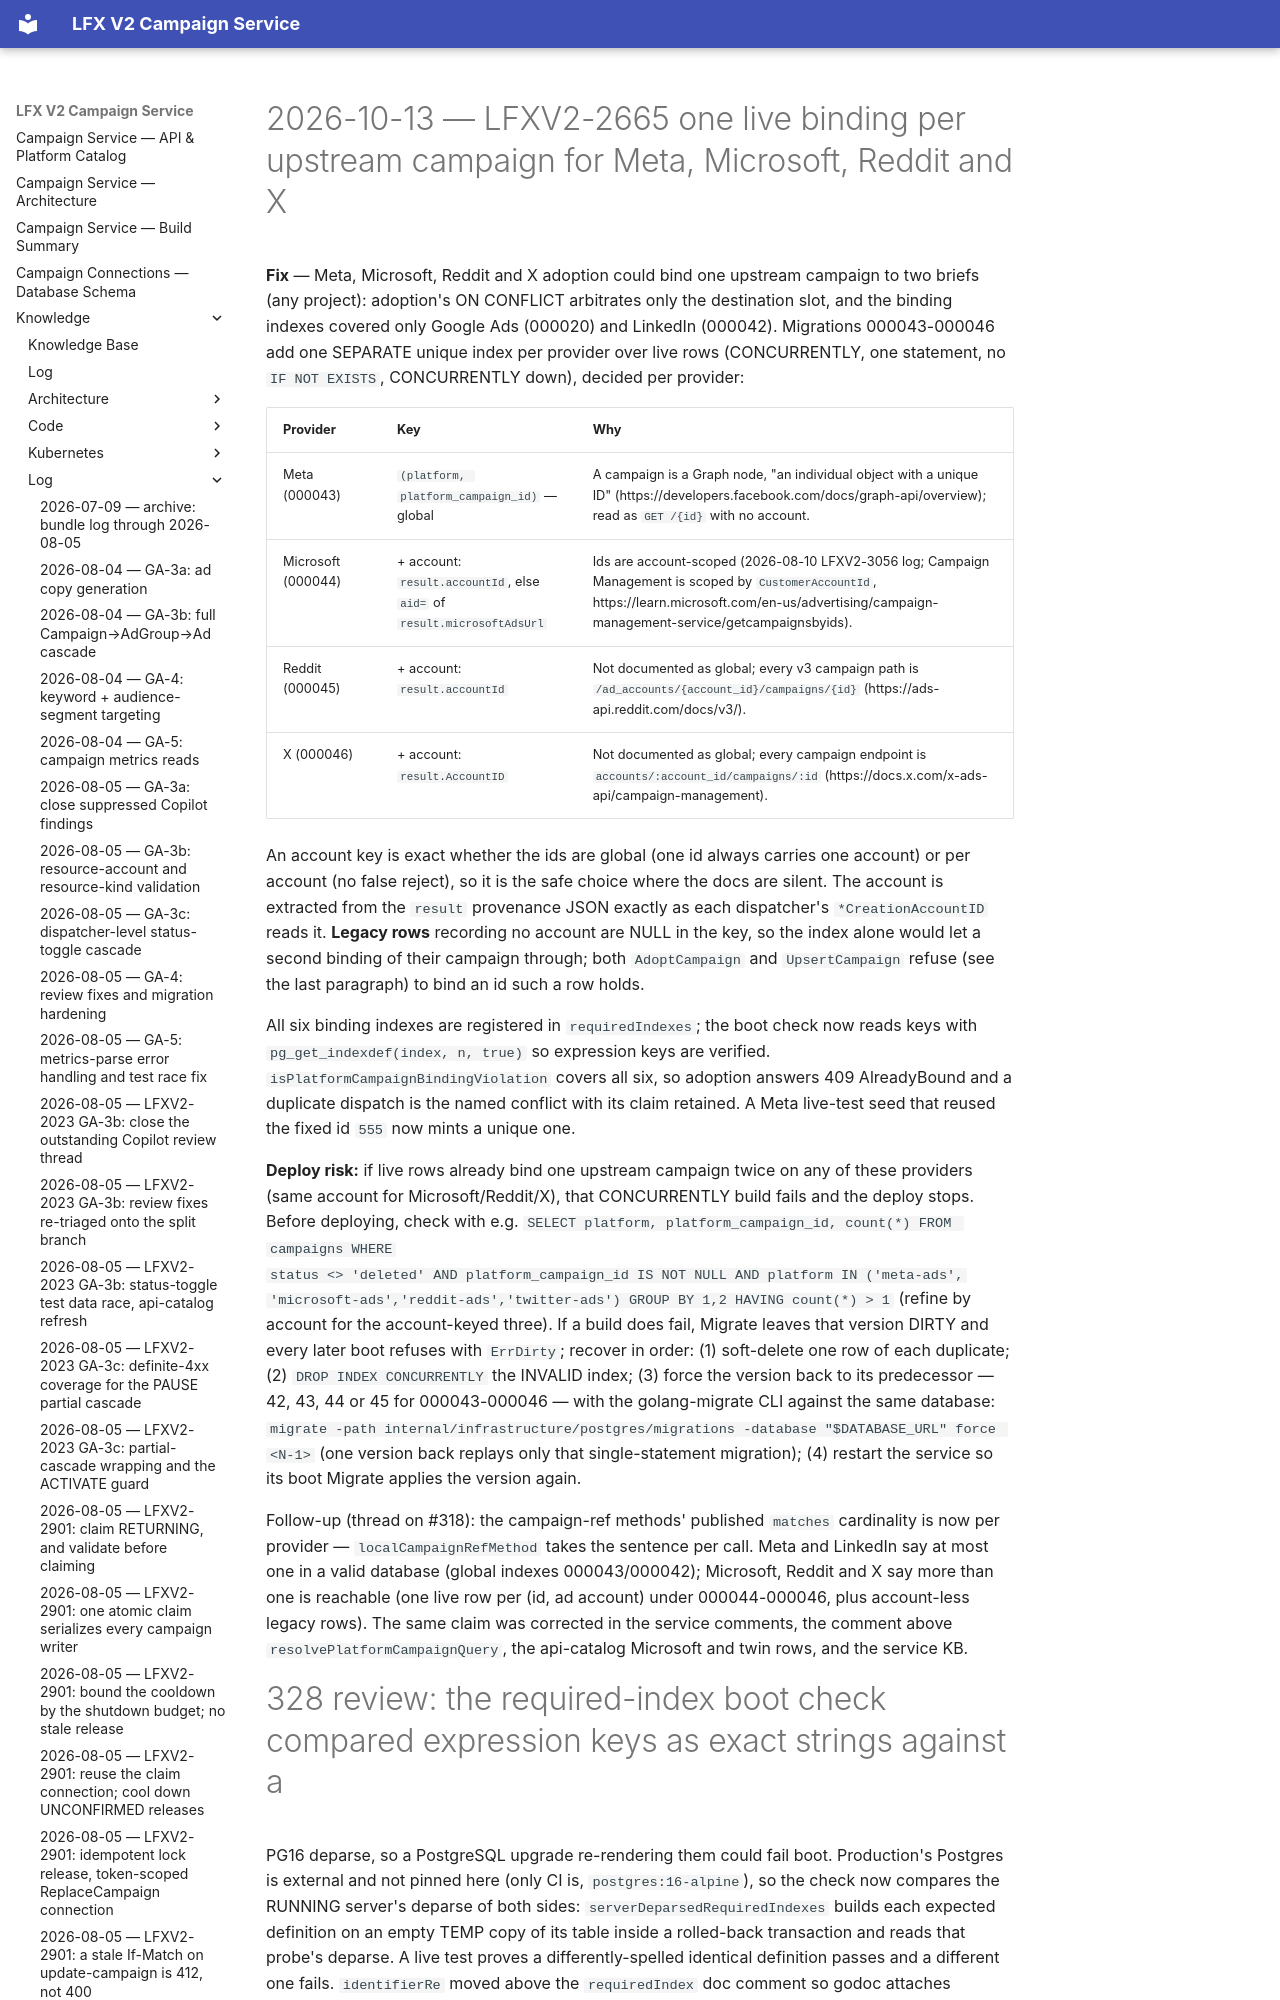

repository: linuxfoundation/lfx-v2-campaign-service · page: knowledge/log/2026-10-13-LFXV2-2665-adoption-binding-indexes/index.html · generator: mkdocs

# 2026-10-13 — LFXV2-2665 one live binding per upstream campaign for Meta, Microsoft, Reddit and X

**Fix** — Meta, Microsoft, Reddit and X adoption could bind one upstream campaign to two briefs
(any project): adoption's ON CONFLICT arbitrates only the destination slot, and the binding
indexes covered only Google Ads (000020) and LinkedIn (000042). Migrations 000043-000046 add one
SEPARATE unique index per provider over live rows (CONCURRENTLY, one statement, no `IF NOT EXISTS`,
CONCURRENTLY down), decided per provider:
